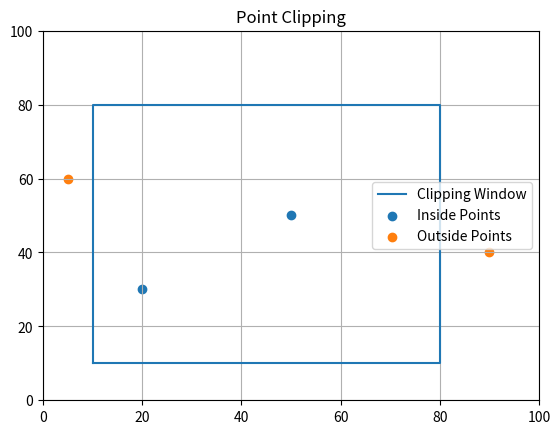

Recreate this plot in Python.
import matplotlib.pyplot as plt

# Clipping window
xmin, ymin = 10, 10
xmax, ymax = 80, 80

# Points
points = [(20,30), (90,40), (50,50), (5,60)]

inside = []
outside = []

# Check points
for (x, y) in points:
    if xmin <= x <= xmax and ymin <= y <= ymax:
        inside.append((x, y))
        print(f"{(x,y)} -> Inside")
    else:
        outside.append((x, y))
        print(f"{(x,y)} -> Outside")

# Plot
plt.figure()

# Draw clipping window
plt.plot([xmin, xmax, xmax, xmin, xmin],
         [ymin, ymin, ymax, ymax, ymin],
         label="Clipping Window")

# Plot inside points
if inside:
    x, y = zip(*inside)
    plt.scatter(x, y, label="Inside Points")

# Plot outside points
if outside:
    x, y = zip(*outside)
    plt.scatter(x, y, label="Outside Points")

plt.legend()
plt.title("Point Clipping")
plt.grid()

plt.xlim(0, 100)
plt.ylim(0, 100)

plt.show()
